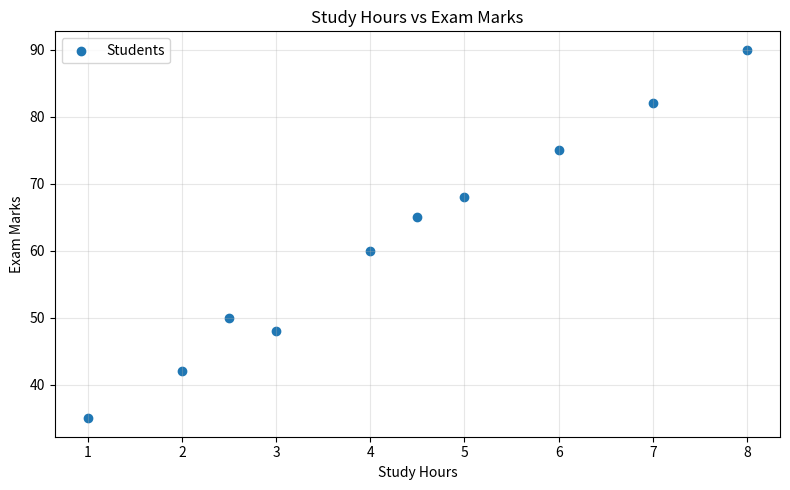

Generate this figure with matplotlib:
import matplotlib.pyplot as plt

# Example: relationship between study hours and exam marks.
study_hours = [1, 2, 2.5, 3, 4, 4.5, 5, 6, 7, 8]
marks = [35, 42, 50, 48, 60, 65, 68, 75, 82, 90]

plt.figure(figsize=(8, 5))
plt.scatter(study_hours, marks, marker="o", label="Students")
plt.title("Study Hours vs Exam Marks")
plt.xlabel("Study Hours")
plt.ylabel("Exam Marks")
plt.grid(True, alpha=0.3)
plt.legend()
plt.tight_layout()
plt.show()
